Run: headless pygame with SDL's dummy video driver; simulated clock (each Clock.tick advances the game by its frame time, no real sleeping); random seed 0; keys injected as events and as key.get_pressed() state; no mouse input.
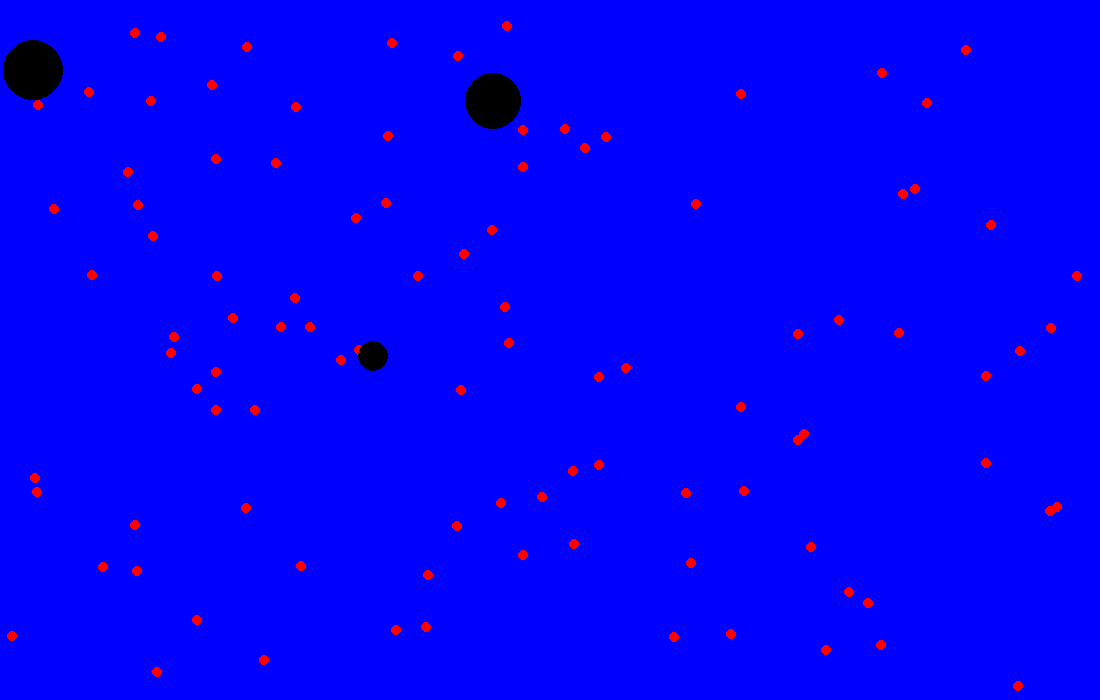
Frame 1 of 4 · flips 1–60 · no input
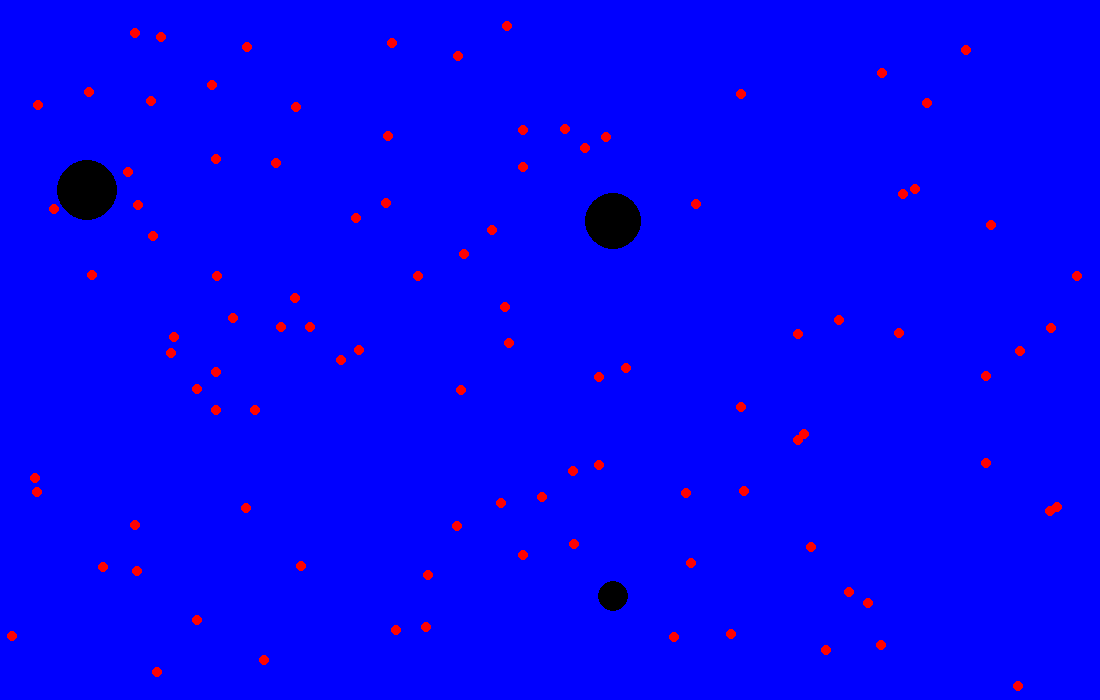
Frame 2 of 4 · flips 61–180 · tapped SPACE, RETURN · held RIGHT (→), D
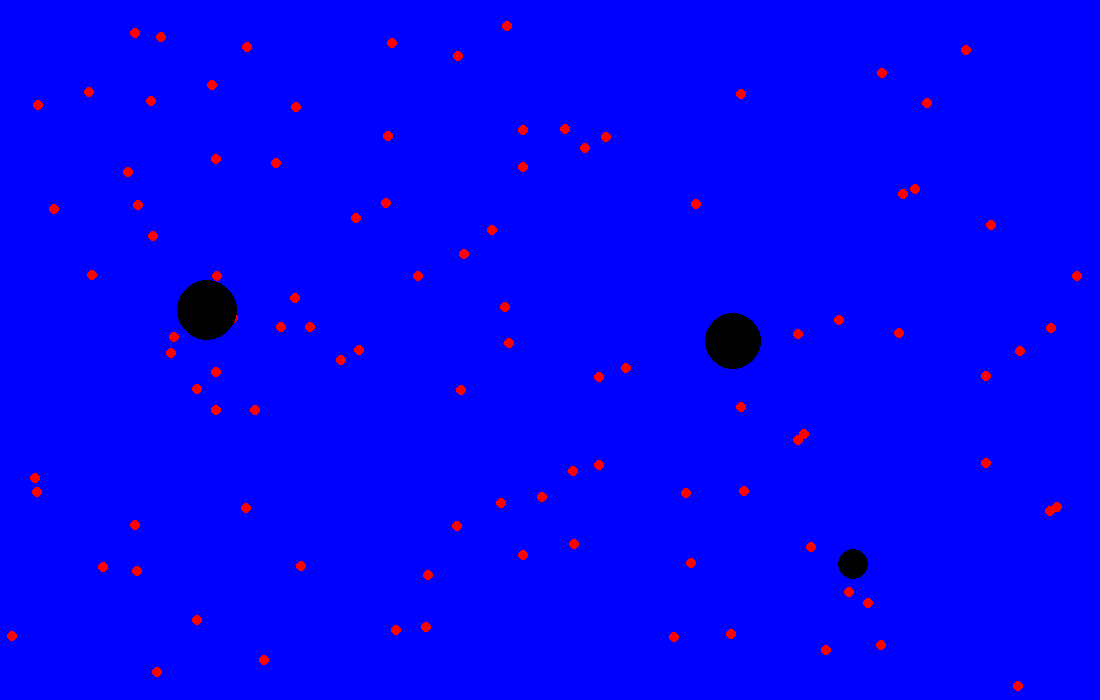
Frame 3 of 4 · flips 181–300 · held DOWN (↓), S
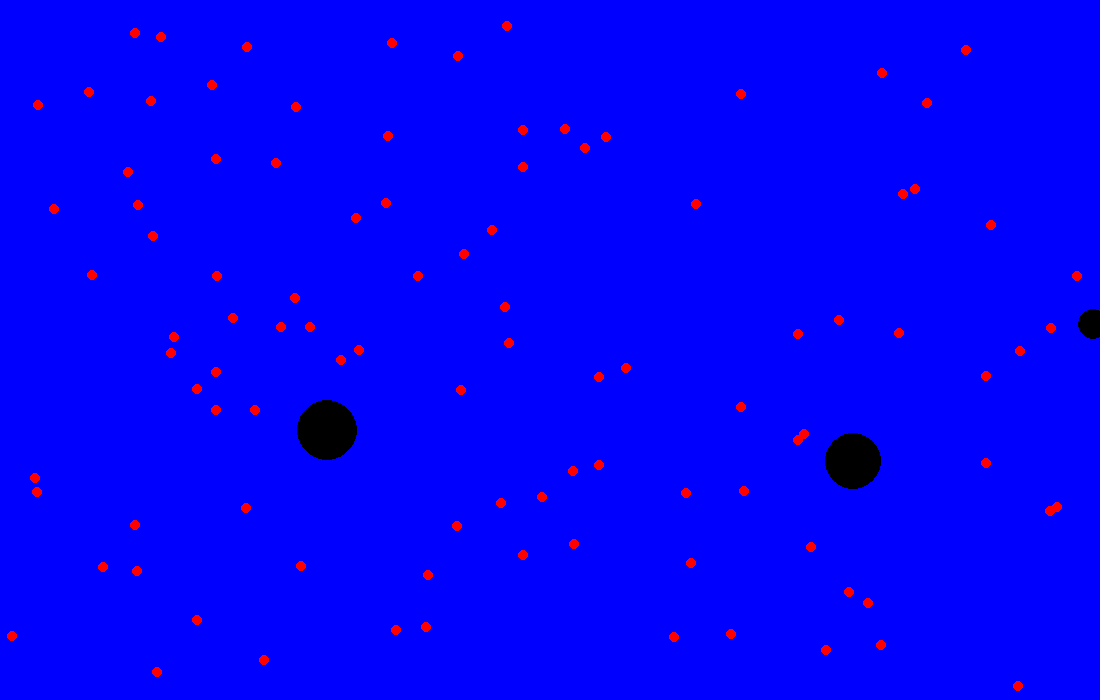
Frame 4 of 4 · flips 301–420 · held LEFT (←), A, UP (↑), W

The pygame program that drew these frames:

import pygame
import sys
import random,  math

pygame.init()
screen_width = 1100
screen_height = 700
screen = pygame.display.set_mode((screen_width, screen_height))
pygame.display.set_caption("Pygame Tutorial")
WHITE = (0, 0, 150)
screen.fill(WHITE)
pygame.display.flip()
clock = pygame.time.Clock()

 
clock.tick(60)


class Food(pygame.sprite.Sprite):

    def __init__(self,color):
        super(Food,self).__init__()
        self.radius = 5
        self.image = pygame.Surface((self.radius*2, self.radius*2), pygame.SRCALPHA, 32)
        self.image = self.image.convert_alpha()
        pygame.draw.circle(self.image, color, (self.radius, self.radius), self.radius)
        self.rect = self.image.get_rect(center = (random.randint(10,1090),random.randint(10,690)))


class Enemy(pygame.sprite.Sprite):
    def __init__(self, color):
        super(Enemy,self).__init__()
        self.radius = random.randint(10,30)
        self.image = pygame.Surface((self.radius*2, self.radius*2), pygame.SRCALPHA,16)
        self.image = self.image.convert_alpha()
        pygame.draw.circle(self.image, color, (self.radius, self.radius), self.radius)
        self.rect = self.image.get_rect(center = (random.randint(10,790),random.randint(10,590)))
        self.speed = 25/self.radius
        self.delta_x = random.choice([-1,1])
        self.delta_y = random.choice([-1,1])

    def move(self):
            self.rect.centerx += (self.delta_x*self.speed)
            self.rect.centery += (self.delta_y*self.speed)
            if self.rect.centerx >=1100:
                self.delta_x = -1
            elif self.rect.centerx <=0:
                self.delta_x = 1
            elif self.rect.centery >= 700:
                self.delta_y = -1
            elif self.rect.centery <=0:
                self.delta_y = 1
    def collide(self,o):
        return math.dist(self.rect.center, o.rect.center) < self.radius + o.radius
    def grow(self,radius):
        self.radius+=radius

        
                
       



    
class Player(Enemy):
    def __init__(self,color):
        super(Player,self).__init__(color)
        self.radius = 25
        self.image = pygame.Surface((self.radius*2, self.radius*2), pygame.SRCALPHA,16)
        self.image = self.image.convert_alpha()
        pygame.draw.circle(self.image,color, (self.radius, self.radius), self.radius)
        self.rect = self.image.get_rect(center = (180,180))
meals = pygame.sprite.Group() # Group is a high powered list
food_num = 40
for num in range(100):
    meals.add(Food("red"))
meals.draw(screen)
enemies = pygame.sprite.Group()
for num in range(3):
    enemies.add(Enemy("black"))
enemies.draw(screen)
players = pygame.sprite.Group()
players.add(Player("white"))
players.draw(screen)
running = True
while running:
    for event in pygame.event.get(): # pygame.event.get()
        if event.type == pygame.QUIT:
            running = False 

    screen.fill("blue")

    for enemy in enemies: 
        enemy.move()
        
        for objects in meals:
            if enemy != 0 and enemy.collide(objects):
                distance = math.dist(enemy.rect.center, objects.rect.center)
                if type(objects) == Food:
                    if distance < enemy.radius + objects.radius:
                        enemy.grow(5)
                        objects.kill
        for objects in players:
            distance = math.dist(enemy.rect.center, objects.rect.center)
            if type(objects) == Player:
                if distance < enemy.radius + objects.radius:
                    if enemy.radius < objects.radius:
                        enemy.kill()
                    elif enemy.radius > objects.radius:
                        objects.kill()
    meals.draw(screen)
    enemies.draw(screen)



    pygame.display.flip()
